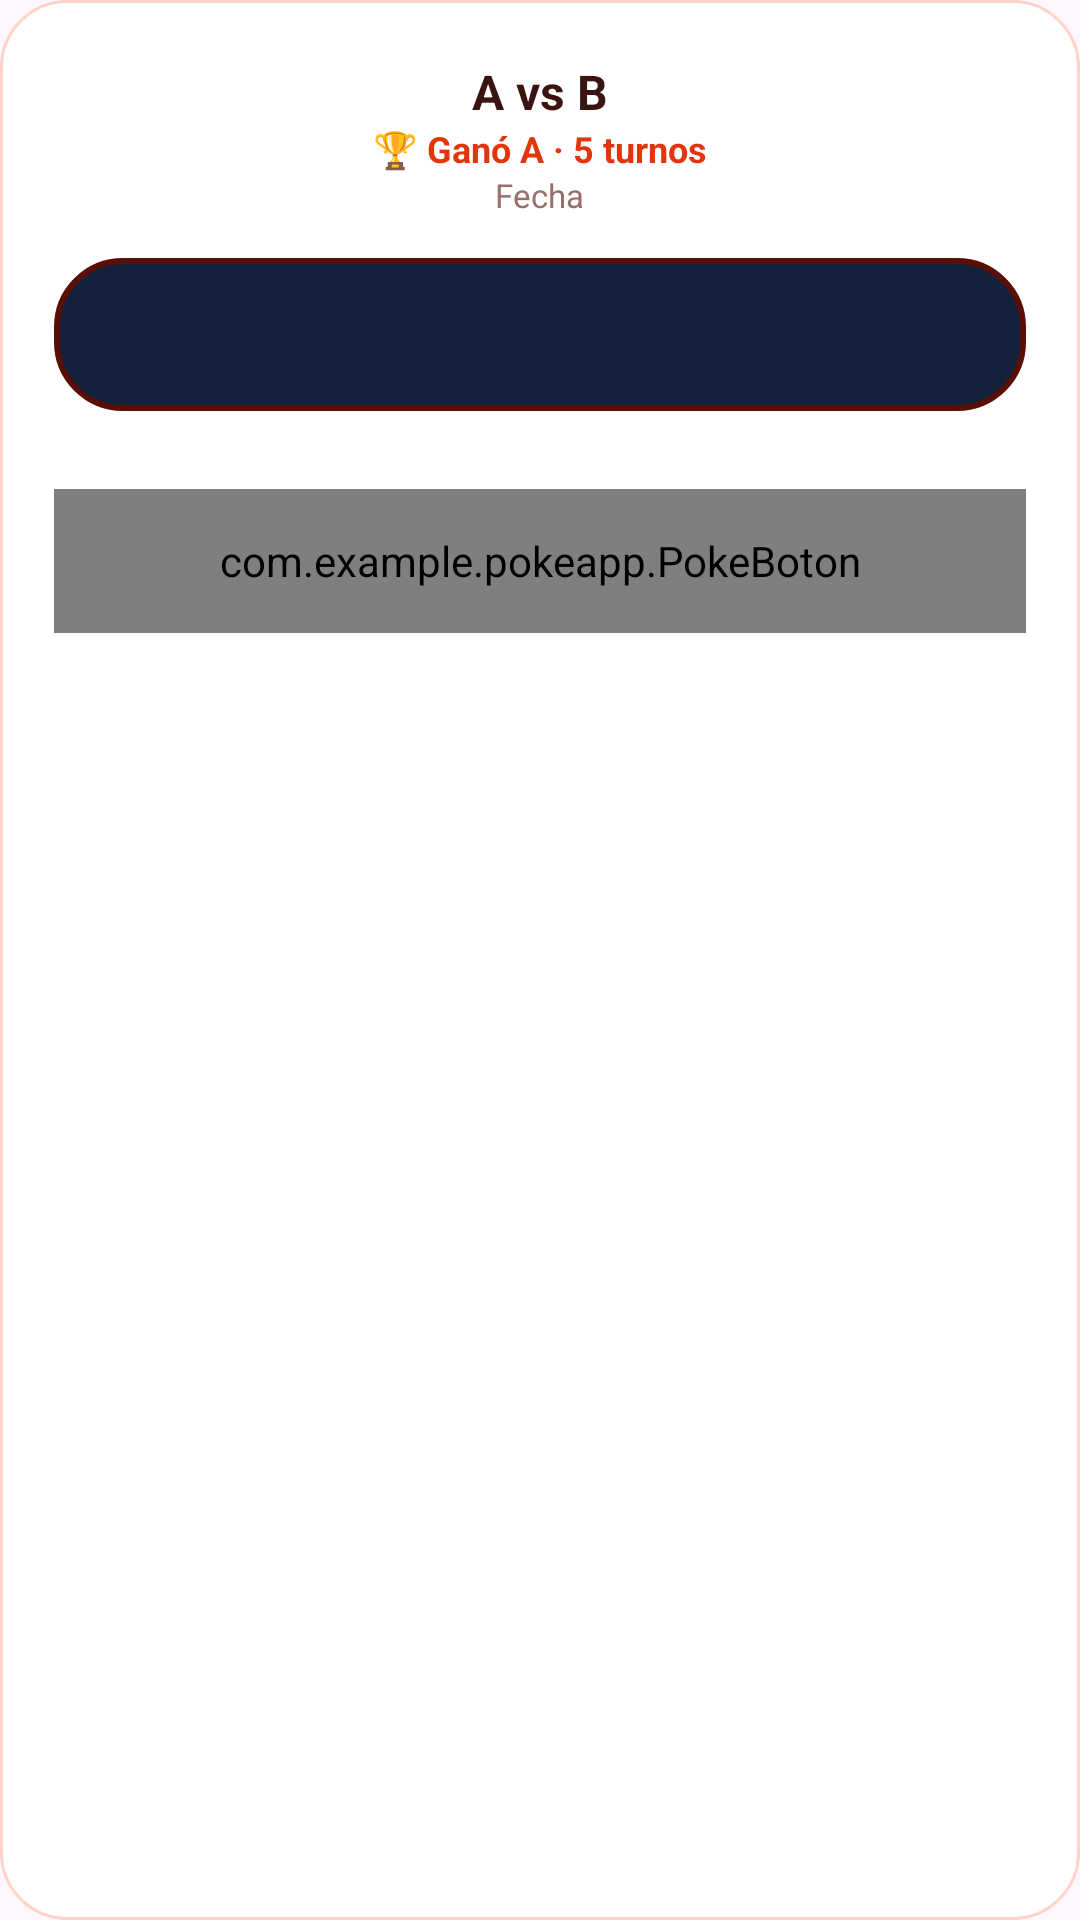

Produce the Android XML layout that renders to this screen, including the resource entries it uses.
<!-- AndroidManifest.xml: application theme Theme.POKEApp -->
<!-- res/layout/dialog_detalle_batalla.xml -->
<?xml version="1.0" encoding="utf-8"?>
<LinearLayout xmlns:android="http://schemas.android.com/apk/res/android"
    xmlns:app="http://schemas.android.com/apk/res-auto"
    android:layout_width="match_parent"
    android:layout_height="wrap_content"
    android:orientation="vertical"
    android:background="@drawable/bg_card_menu"
    android:padding="18dp">

    <LinearLayout
        android:layout_width="match_parent"
        android:layout_height="wrap_content"
        android:orientation="horizontal"
        android:gravity="center_vertical">

        <ImageView
            android:id="@+id/imgDetalleA"
            android:layout_width="56dp"
            android:layout_height="56dp"
            android:scaleType="fitCenter"
            android:contentDescription="Pokémon A" />

        <LinearLayout
            android:layout_width="0dp"
            android:layout_height="wrap_content"
            android:layout_weight="1"
            android:orientation="vertical"
            android:gravity="center">

            <TextView
                android:id="@+id/tvDetalleVs"
                android:layout_width="wrap_content"
                android:layout_height="wrap_content"
                android:gravity="center"
                android:text="A vs B"
                android:textColor="@color/menu_text"
                android:textSize="16sp"
                android:textStyle="bold" />

            <TextView
                android:id="@+id/tvDetalleGanador"
                android:layout_width="wrap_content"
                android:layout_height="wrap_content"
                android:gravity="center"
                android:text="🏆 Ganó A · 5 turnos"
                android:textColor="@color/menu_red"
                android:textSize="12sp"
                android:textStyle="bold" />

            <TextView
                android:id="@+id/tvDetalleFecha"
                android:layout_width="wrap_content"
                android:layout_height="wrap_content"
                android:text="Fecha"
                android:textColor="@color/menu_text_soft"
                android:textSize="11sp" />
        </LinearLayout>

        <ImageView
            android:id="@+id/imgDetalleB"
            android:layout_width="56dp"
            android:layout_height="56dp"
            android:scaleType="fitCenter"
            android:contentDescription="Pokémon B" />
    </LinearLayout>

    
    <ScrollView
        android:id="@+id/scrollNarracion"
        android:layout_width="match_parent"
        android:layout_height="wrap_content"
        android:layout_marginTop="12dp"
        android:background="@drawable/bg_dex_panel"
        android:padding="16dp"
        android:scrollbars="vertical"
        android:fadeScrollbars="false"
        android:scrollbarThumbVertical="@drawable/bg_scroll_thumb"
        android:scrollbarSize="4dp"
        android:requiresFadingEdge="vertical"
        android:fadingEdgeLength="28dp">

        <TextView
            android:id="@+id/tvNarracion"
            android:layout_width="match_parent"
            android:layout_height="wrap_content"
            android:text=""
            android:textColor="#E6ECFA"
            android:textSize="14sp"
            android:lineSpacingExtra="6dp" />
    </ScrollView>

    <com.example.pokeapp.PokeBoton
        android:id="@+id/btnCerrarDetalle"
        app:tema="snorlax"
        android:layout_width="match_parent"
        android:layout_height="48dp"
        android:layout_marginTop="26dp"
        android:text="Cerrar"
        android:textColor="@color/poke_blue_dark"
        android:textStyle="bold" />
</LinearLayout>
<!-- resources referenced by this layout -->
<resources>
  <color name="menu_red">#E3350D</color>
  <color name="menu_text">#3A1410</color>
  <color name="menu_text_soft">#9A6F6A</color>
  <color name="poke_blue_dark">#0D1B3E</color>
  <!-- drawable bg_card_menu (drawable) -->
  <?xml version="1.0" encoding="utf-8"?>
  <shape xmlns:android="http://schemas.android.com/apk/res/android">
      <corners android:radius="22dp" />
      <solid android:color="#FFFFFF" />
      <stroke android:width="1dp" android:color="#FFD3CB" />
  </shape>
  <!-- drawable bg_dex_panel (drawable) -->
  <?xml version="1.0" encoding="utf-8"?>
  <shape xmlns:android="http://schemas.android.com/apk/res/android">
      <corners android:radius="22dp" />
      <solid android:color="#14213D" />
      <stroke android:width="2dp" android:color="#5A0F06" />
  </shape>
  <!-- drawable bg_scroll_thumb (drawable) -->
  <?xml version="1.0" encoding="utf-8"?>
  <shape xmlns:android="http://schemas.android.com/apk/res/android"
      android:shape="rectangle">
      <corners android:radius="2dp" />
      <solid android:color="#B3FACC15" />
  </shape>
  <style name="Theme.POKEApp" parent="Base.Theme.POKEApp">
          
          <item name="materialButtonStyle">@style/Widget.POKEApp.Button</item>
      </style>
  <style name="Base.Theme.POKEApp" parent="Theme.Material3.DayNight.NoActionBar">
          
          
      </style>
  <style name="Widget.POKEApp.Button" parent="Widget.Material3.Button">
          <item name="backgroundTint">@null</item>
          <item name="android:insetTop">0dp</item>
          <item name="android:insetBottom">0dp</item>
      </style>
</resources>
